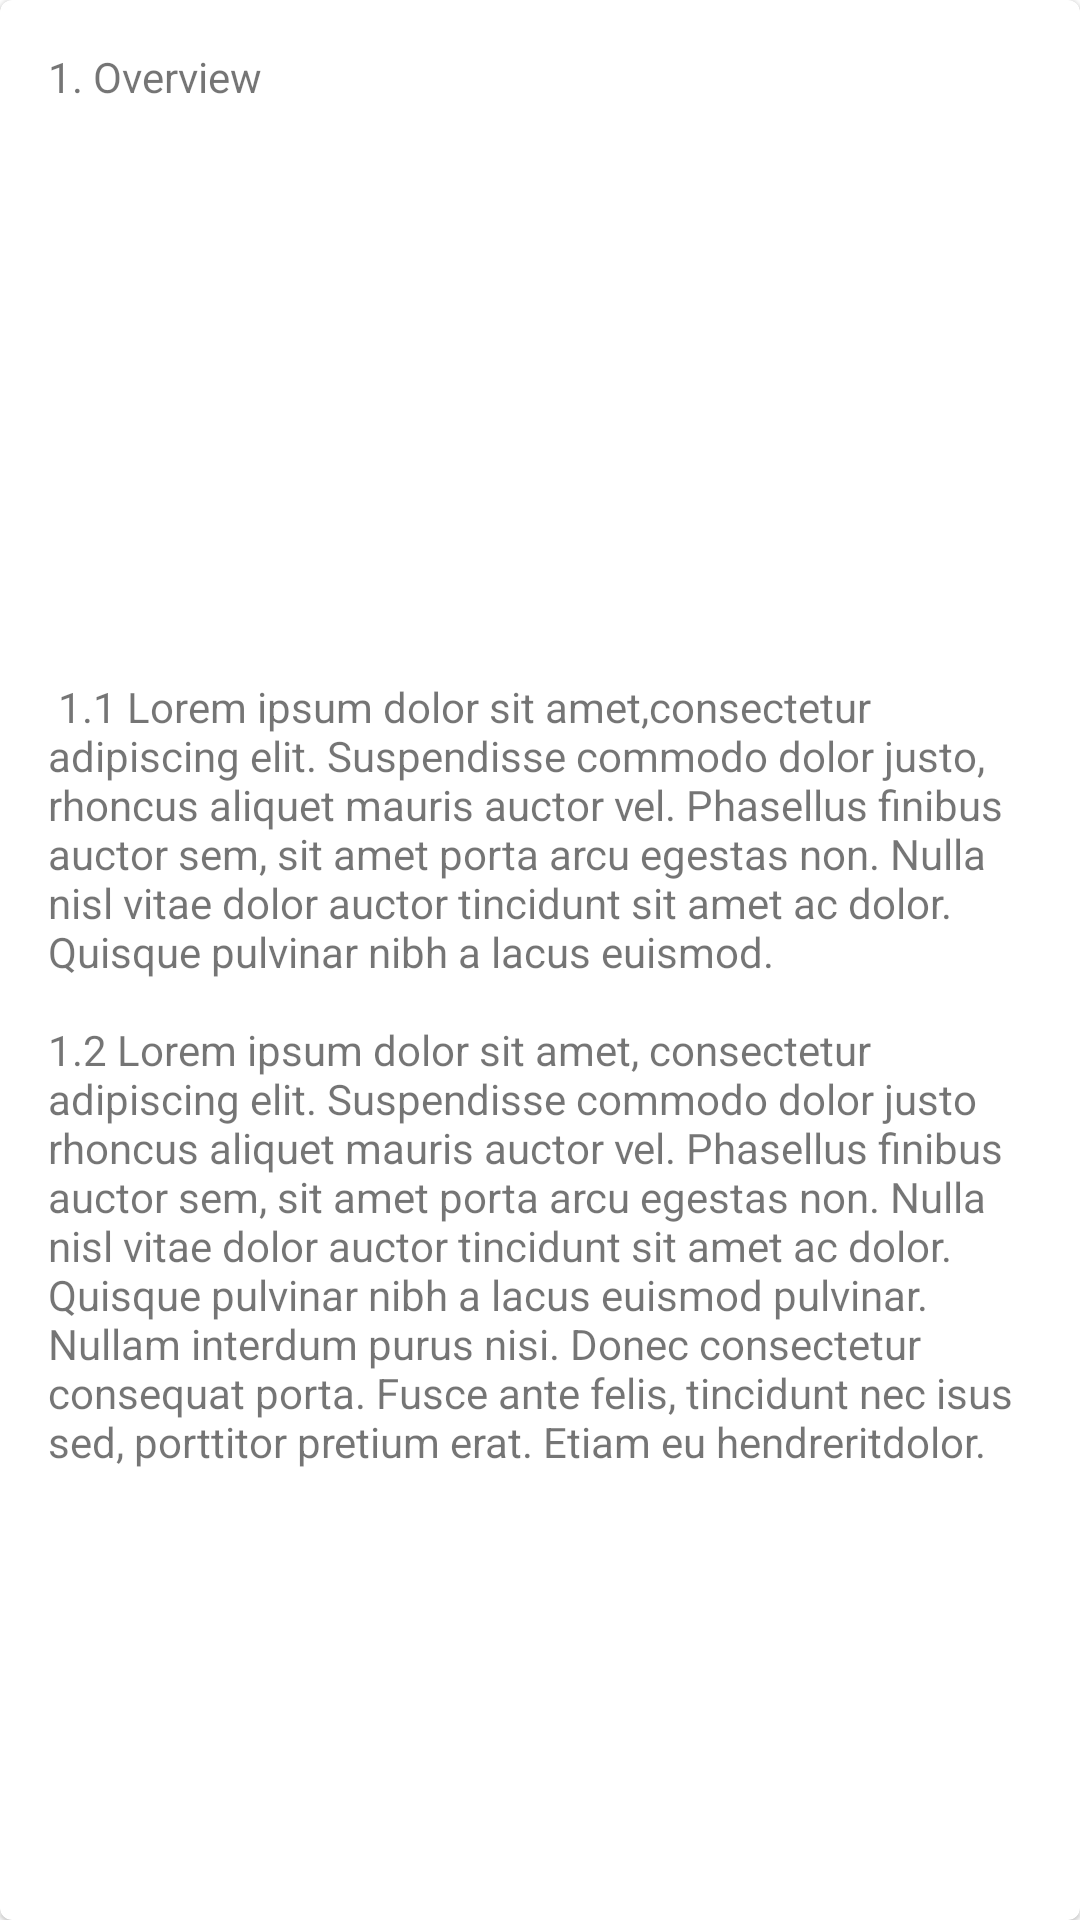

Layout XML and referenced resources for this Android screen:
<!-- AndroidManifest.xml: application theme Theme.ReachForHelp -->
<!-- res/layout/safety_guide_list.xml -->
<?xml version="1.0" encoding="utf-8"?>
<com.google.android.material.card.MaterialCardView
    xmlns:android="http://schemas.android.com/apk/res/android"
    xmlns:app="http://schemas.android.com/apk/res-auto"
    xmlns:tools="http://schemas.android.com/tools"
    android:layout_width="match_parent"
    android:layout_height="wrap_content">

    <androidx.constraintlayout.widget.ConstraintLayout
        android:layout_width="match_parent"
        android:layout_height="match_parent">


        <TextView
            android:id="@+id/txt_safety_title"
            android:layout_width="0dp"
            android:layout_height="wrap_content"
            android:layout_marginStart="@dimen/standard_medium_margin"
            android:layout_marginTop="@dimen/standard_medium_margin"
            android:layout_marginEnd="@dimen/standard_medium_margin"
            android:text="1. Overview"
            app:layout_constraintEnd_toEndOf="parent"
            app:layout_constraintStart_toStartOf="parent"
            app:layout_constraintTop_toTopOf="parent" />

        <TextView
            android:id="@+id/txt_safty_description"
            android:layout_width="0dp"
            android:layout_height="wrap_content"
            android:layout_marginTop="@dimen/activity_horizontal_margin"
            android:layout_marginBottom="@dimen/standard_small_margin"
            android:text="@string/safety_guide_info"
            app:layout_constraintBottom_toBottomOf="parent"
            app:layout_constraintEnd_toEndOf="@+id/txt_safety_title"
            app:layout_constraintStart_toStartOf="@+id/txt_safety_title"
            app:layout_constraintTop_toBottomOf="@+id/txt_safety_title" />
    </androidx.constraintlayout.widget.ConstraintLayout>

</com.google.android.material.card.MaterialCardView>
<!-- resources referenced by this layout -->
<resources>
  <dimen name="activity_horizontal_margin">16dp</dimen>
  <dimen name="standard_medium_margin">16dp</dimen>
  <dimen name="standard_small_margin">8dp</dimen>
  <string name="safety_guide_info">
           \n\n 1.1 Lorem ipsum dolor sit amet,consectetur
      \nadipiscing elit.
      Suspendisse commodo dolor justo,
      rhoncus aliquet mauris auctor vel.
      Phasellus finibus auctor sem,
      sit amet porta arcu egestas non.
      Nulla nisl vitae dolor auctor tincidunt sit amet ac dolor.
      Quisque pulvinar nibh a lacus euismod.
      \n\n1.2  Lorem ipsum dolor sit amet, consectetur
      \nadipiscing elit. Suspendisse commodo dolor justo rhoncus
      aliquet mauris auctor vel. Phasellus finibus auctor sem,
      sit amet porta arcu egestas non.
      Nulla nisl vitae dolor auctor tincidunt sit amet ac dolor.
      Quisque pulvinar nibh a lacus euismod pulvinar. Nullam interdum purus nisi.
      Donec consectetur consequat porta. Fusce ante felis, tincidunt nec isus sed,
      porttitor pretium erat. Etiam eu hendreritdolor.
      </string>
  <style name="Theme.ReachForHelp" parent="Theme.MaterialComponents.DayNight.DarkActionBar">
          
          <item name="colorPrimary">@color/purple_500</item>
          <item name="colorPrimaryVariant">@color/purple_700</item>
          <item name="colorOnPrimary">@color/white</item>
          
          <item name="colorSecondary">@color/teal_200</item>
          <item name="colorSecondaryVariant">@color/teal_700</item>
          <item name="colorOnSecondary">@color/black</item>
          
          <item name="android:statusBarColor" tools:targetApi="l">?attr/colorPrimaryVariant</item>
          
      </style>
  <color name="purple_500">#FF6200EE</color>
  <color name="purple_700">#FF3700B3</color>
  <color name="white">#FFFFFFFF</color>
  <color name="teal_200">#FF03DAC5</color>
  <color name="teal_700">#FF018786</color>
  <color name="black">#FF000000</color>
</resources>
